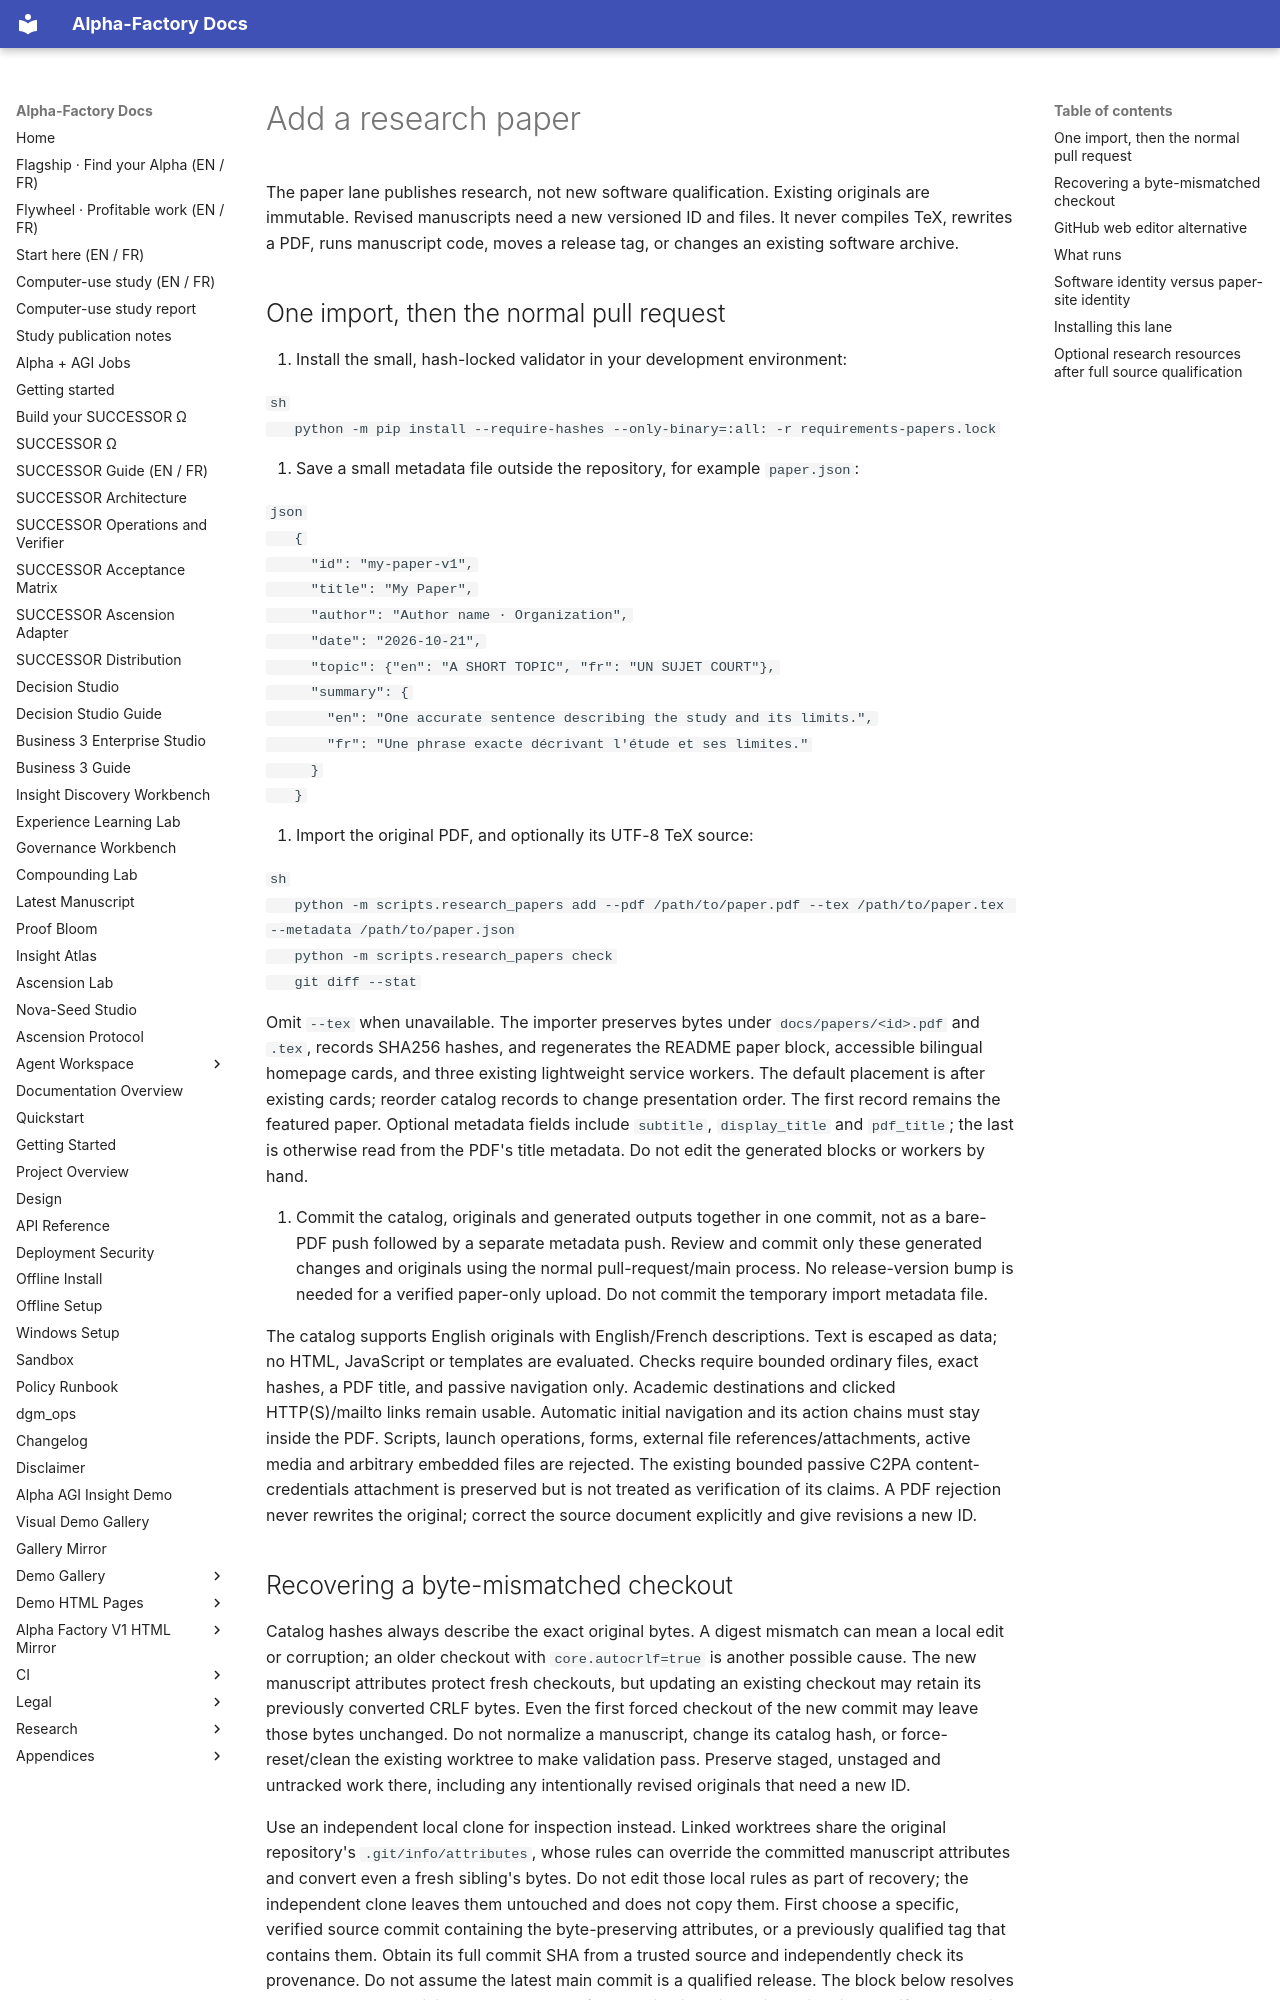

repository: MontrealAI/AGI-Alpha-Agent-v0 · page: agent/PAPER_UPLOADS/index.html · generator: mkdocs

# Add a research paper

The paper lane publishes research, not new software qualification. Existing
originals are immutable. Revised manuscripts need a new versioned ID and files.
It never compiles TeX, rewrites a PDF, runs manuscript code, moves a release tag,
or changes an existing software archive.

## One import, then the normal pull request

1. Install the small, hash-locked validator in your development environment:

   ```sh
   python -m pip install --require-hashes --only-binary=:all: -r requirements-papers.lock
   ```

2. Save a small metadata file outside the repository, for example `paper.json`:

   ```json
   {
     "id": "my-paper-v1",
     "title": "My Paper",
     "author": "Author name · Organization",
     "date": "2026-10-21",
     "topic": {"en": "A SHORT TOPIC", "fr": "UN SUJET COURT"},
     "summary": {
       "en": "One accurate sentence describing the study and its limits.",
       "fr": "Une phrase exacte décrivant l'étude et ses limites."
     }
   }
   ```

3. Import the original PDF, and optionally its UTF-8 TeX source:

   ```sh
   python -m scripts.research_papers add --pdf /path/to/paper.pdf --tex /path/to/paper.tex --metadata /path/to/paper.json
   python -m scripts.research_papers check
   git diff --stat
   ```

   Omit `--tex` when unavailable. The importer preserves bytes under
   `docs/papers/<id>.pdf` and `.tex`, records SHA256 hashes, and regenerates the
   README paper block, accessible bilingual homepage cards, and three existing
   lightweight service workers. The default placement is after existing cards;
   reorder catalog records to change presentation order. The first record remains
   the featured paper. Optional metadata fields include `subtitle`, `display_title`
   and `pdf_title`; the last is otherwise read from the PDF's title metadata.
   Do not edit the generated blocks or workers by hand.

4. Commit the catalog, originals and generated outputs together in one commit,
   not as a bare-PDF push followed by a separate metadata push. Review and commit
   only these generated changes and originals using the normal
   pull-request/main process. No release-version bump is needed for a verified
   paper-only upload. Do not commit the temporary import metadata file.

The catalog supports English originals with English/French descriptions. Text is
escaped as data; no HTML, JavaScript or templates are evaluated. Checks require
bounded ordinary files, exact hashes, a PDF title, and passive navigation only.
Academic destinations and clicked HTTP(S)/mailto links remain usable. Automatic
initial navigation and its action chains must stay inside the PDF. Scripts, launch
operations, forms, external file references/attachments, active media and arbitrary
embedded files are rejected. The existing bounded passive C2PA content-credentials
attachment is preserved but is not treated as verification of its claims. A PDF rejection never rewrites the
original; correct the source document explicitly and give revisions a new ID.
